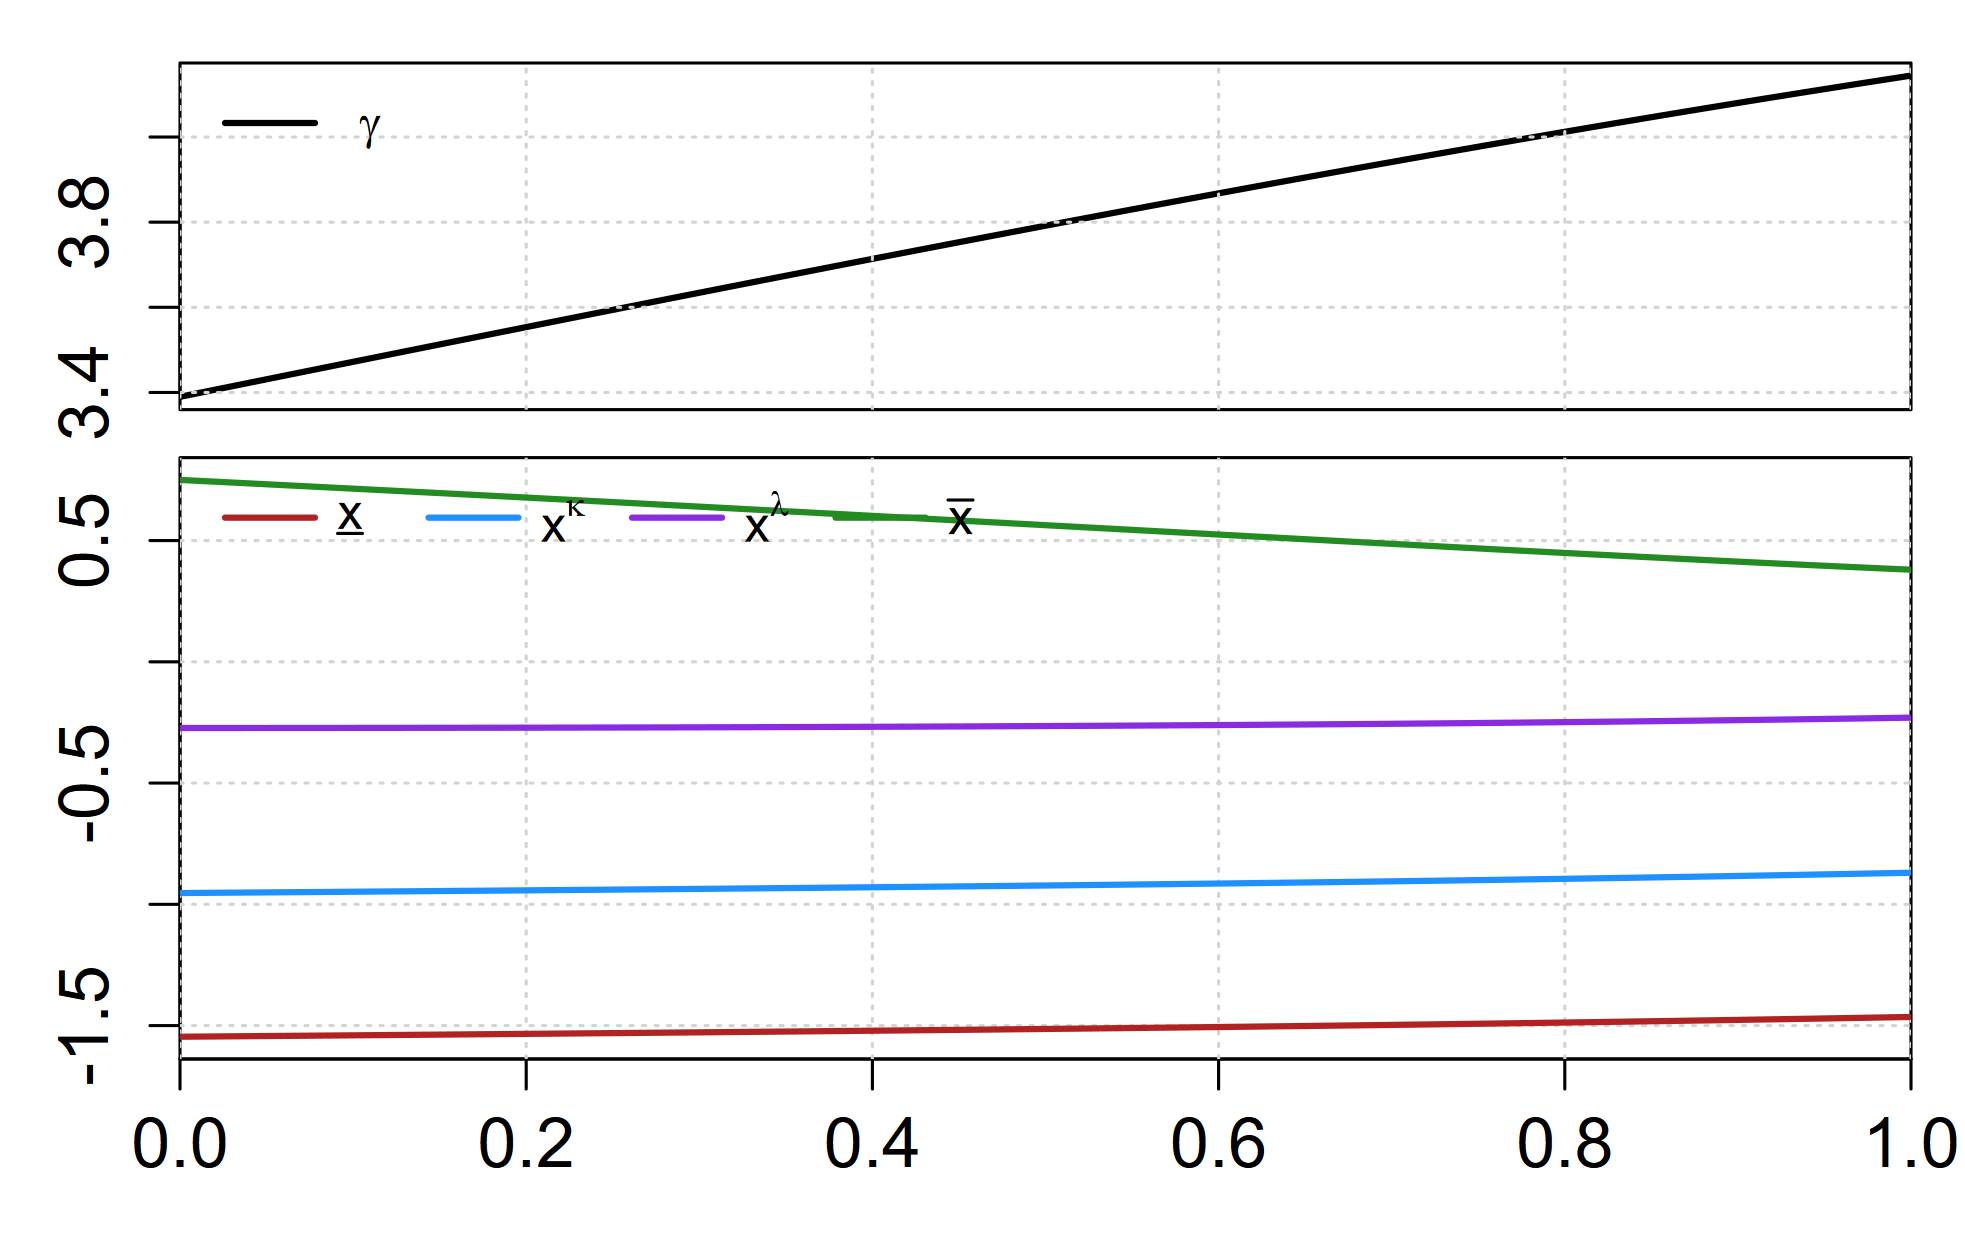

The data file committed next to this chart (first rows):
sweep_param, sweep_value, xL, xk, xl, xU, gamma, converged, error_msg
eps, 0, -1.546, -0.9534, -0.273, 0.7499, 3.39, TRUE, NA
eps, 0.001, -1.546, -0.9534, -0.273, 0.7496, 3.391, TRUE, NA
eps, 0.002, -1.546, -0.9533, -0.273, 0.7492, 3.391, TRUE, NA
eps, 0.003, -1.546, -0.9533, -0.273, 0.7489, 3.392, TRUE, NA
eps, 0.004, -1.546, -0.9532, -0.2729, 0.7485, 3.393, TRUE, NA
eps, 0.005, -1.546, -0.9532, -0.2729, 0.7482, 3.394, TRUE, NA
eps, 0.006, -1.546, -0.9531, -0.2729, 0.7478, 3.395, TRUE, NA
eps, 0.007, -1.545, -0.9531, -0.2729, 0.7474, 3.396, TRUE, NA
eps, 0.008, -1.545, -0.953, -0.2729, 0.7471, 3.396, TRUE, NA
eps, 0.009, -1.545, -0.953, -0.2729, 0.7467, 3.397, TRUE, NA
eps, 0.01, -1.545, -0.9529, -0.2729, 0.7464, 3.398, TRUE, NA
eps, 0.011, -1.545, -0.9529, -0.2729, 0.746, 3.399, TRUE, NA
eps, 0.012, -1.545, -0.9528, -0.2729, 0.7457, 3.4, TRUE, NA
eps, 0.013, -1.545, -0.9528, -0.2729, 0.7453, 3.401, TRUE, NA
eps, 0.014, -1.545, -0.9527, -0.2729, 0.7449, 3.401, TRUE, NA
eps, 0.015, -1.545, -0.9527, -0.2729, 0.7446, 3.402, TRUE, NA
eps, 0.016, -1.545, -0.9526, -0.2729, 0.7442, 3.403, TRUE, NA
eps, 0.017, -1.545, -0.9525, -0.2729, 0.7439, 3.404, TRUE, NA
eps, 0.018, -1.545, -0.9525, -0.2729, 0.7435, 3.405, TRUE, NA
eps, 0.019, -1.545, -0.9524, -0.2729, 0.7432, 3.405, TRUE, NA
eps, 0.02, -1.545, -0.9524, -0.2729, 0.7428, 3.406, TRUE, NA
eps, 0.021, -1.545, -0.9523, -0.2729, 0.7424, 3.407, TRUE, NA
eps, 0.022, -1.545, -0.9523, -0.2729, 0.7421, 3.408, TRUE, NA
eps, 0.023, -1.545, -0.9522, -0.2729, 0.7417, 3.409, TRUE, NA
eps, 0.024, -1.545, -0.9522, -0.2729, 0.7414, 3.41, TRUE, NA
eps, 0.025, -1.544, -0.9521, -0.2729, 0.741, 3.41, TRUE, NA
eps, 0.026, -1.544, -0.9521, -0.2729, 0.7406, 3.411, TRUE, NA
eps, 0.027, -1.544, -0.952, -0.2729, 0.7403, 3.412, TRUE, NA
eps, 0.028, -1.544, -0.952, -0.2729, 0.7399, 3.413, TRUE, NA
eps, 0.029, -1.544, -0.9519, -0.2729, 0.7396, 3.414, TRUE, NA
eps, 0.03, -1.544, -0.9518, -0.2729, 0.7392, 3.415, TRUE, NA
eps, 0.031, -1.544, -0.9518, -0.2729, 0.7388, 3.415, TRUE, NA
eps, 0.032, -1.544, -0.9517, -0.2729, 0.7385, 3.416, TRUE, NA
eps, 0.033, -1.544, -0.9517, -0.2729, 0.7381, 3.417, TRUE, NA
eps, 0.034, -1.544, -0.9516, -0.2728, 0.7378, 3.418, TRUE, NA
eps, 0.035, -1.544, -0.9516, -0.2728, 0.7374, 3.419, TRUE, NA
eps, 0.036, -1.544, -0.9515, -0.2728, 0.7371, 3.419, TRUE, NA
eps, 0.037, -1.544, -0.9515, -0.2728, 0.7367, 3.42, TRUE, NA
eps, 0.038, -1.544, -0.9514, -0.2728, 0.7363, 3.421, TRUE, NA
eps, 0.039, -1.544, -0.9514, -0.2728, 0.736, 3.422, TRUE, NA
eps, 0.04, -1.544, -0.9513, -0.2728, 0.7356, 3.423, TRUE, NA
eps, 0.041, -1.544, -0.9513, -0.2728, 0.7353, 3.424, TRUE, NA
eps, 0.042, -1.543, -0.9512, -0.2728, 0.7349, 3.424, TRUE, NA
eps, 0.043, -1.543, -0.9511, -0.2728, 0.7345, 3.425, TRUE, NA
eps, 0.044, -1.543, -0.9511, -0.2728, 0.7342, 3.426, TRUE, NA
eps, 0.045, -1.543, -0.951, -0.2728, 0.7338, 3.427, TRUE, NA
eps, 0.046, -1.543, -0.951, -0.2728, 0.7335, 3.428, TRUE, NA
eps, 0.047, -1.543, -0.9509, -0.2728, 0.7331, 3.428, TRUE, NA
eps, 0.048, -1.543, -0.9509, -0.2728, 0.7327, 3.429, TRUE, NA
eps, 0.049, -1.543, -0.9508, -0.2728, 0.7324, 3.43, TRUE, NA
eps, 0.05, -1.543, -0.9508, -0.2728, 0.732, 3.431, TRUE, NA
eps, 0.051, -1.543, -0.9507, -0.2728, 0.7317, 3.432, TRUE, NA
eps, 0.052, -1.543, -0.9507, -0.2728, 0.7313, 3.433, TRUE, NA
eps, 0.053, -1.543, -0.9506, -0.2728, 0.7309, 3.433, TRUE, NA
eps, 0.054, -1.543, -0.9506, -0.2728, 0.7306, 3.434, TRUE, NA
eps, 0.055, -1.543, -0.9505, -0.2728, 0.7302, 3.435, TRUE, NA
eps, 0.056, -1.543, -0.9504, -0.2728, 0.7298, 3.436, TRUE, NA
eps, 0.057, -1.543, -0.9504, -0.2727, 0.7295, 3.437, TRUE, NA
eps, 0.058, -1.543, -0.9503, -0.2727, 0.7291, 3.438, TRUE, NA
eps, 0.059, -1.543, -0.9503, -0.2727, 0.7288, 3.438, TRUE, NA
... 941 more rows
